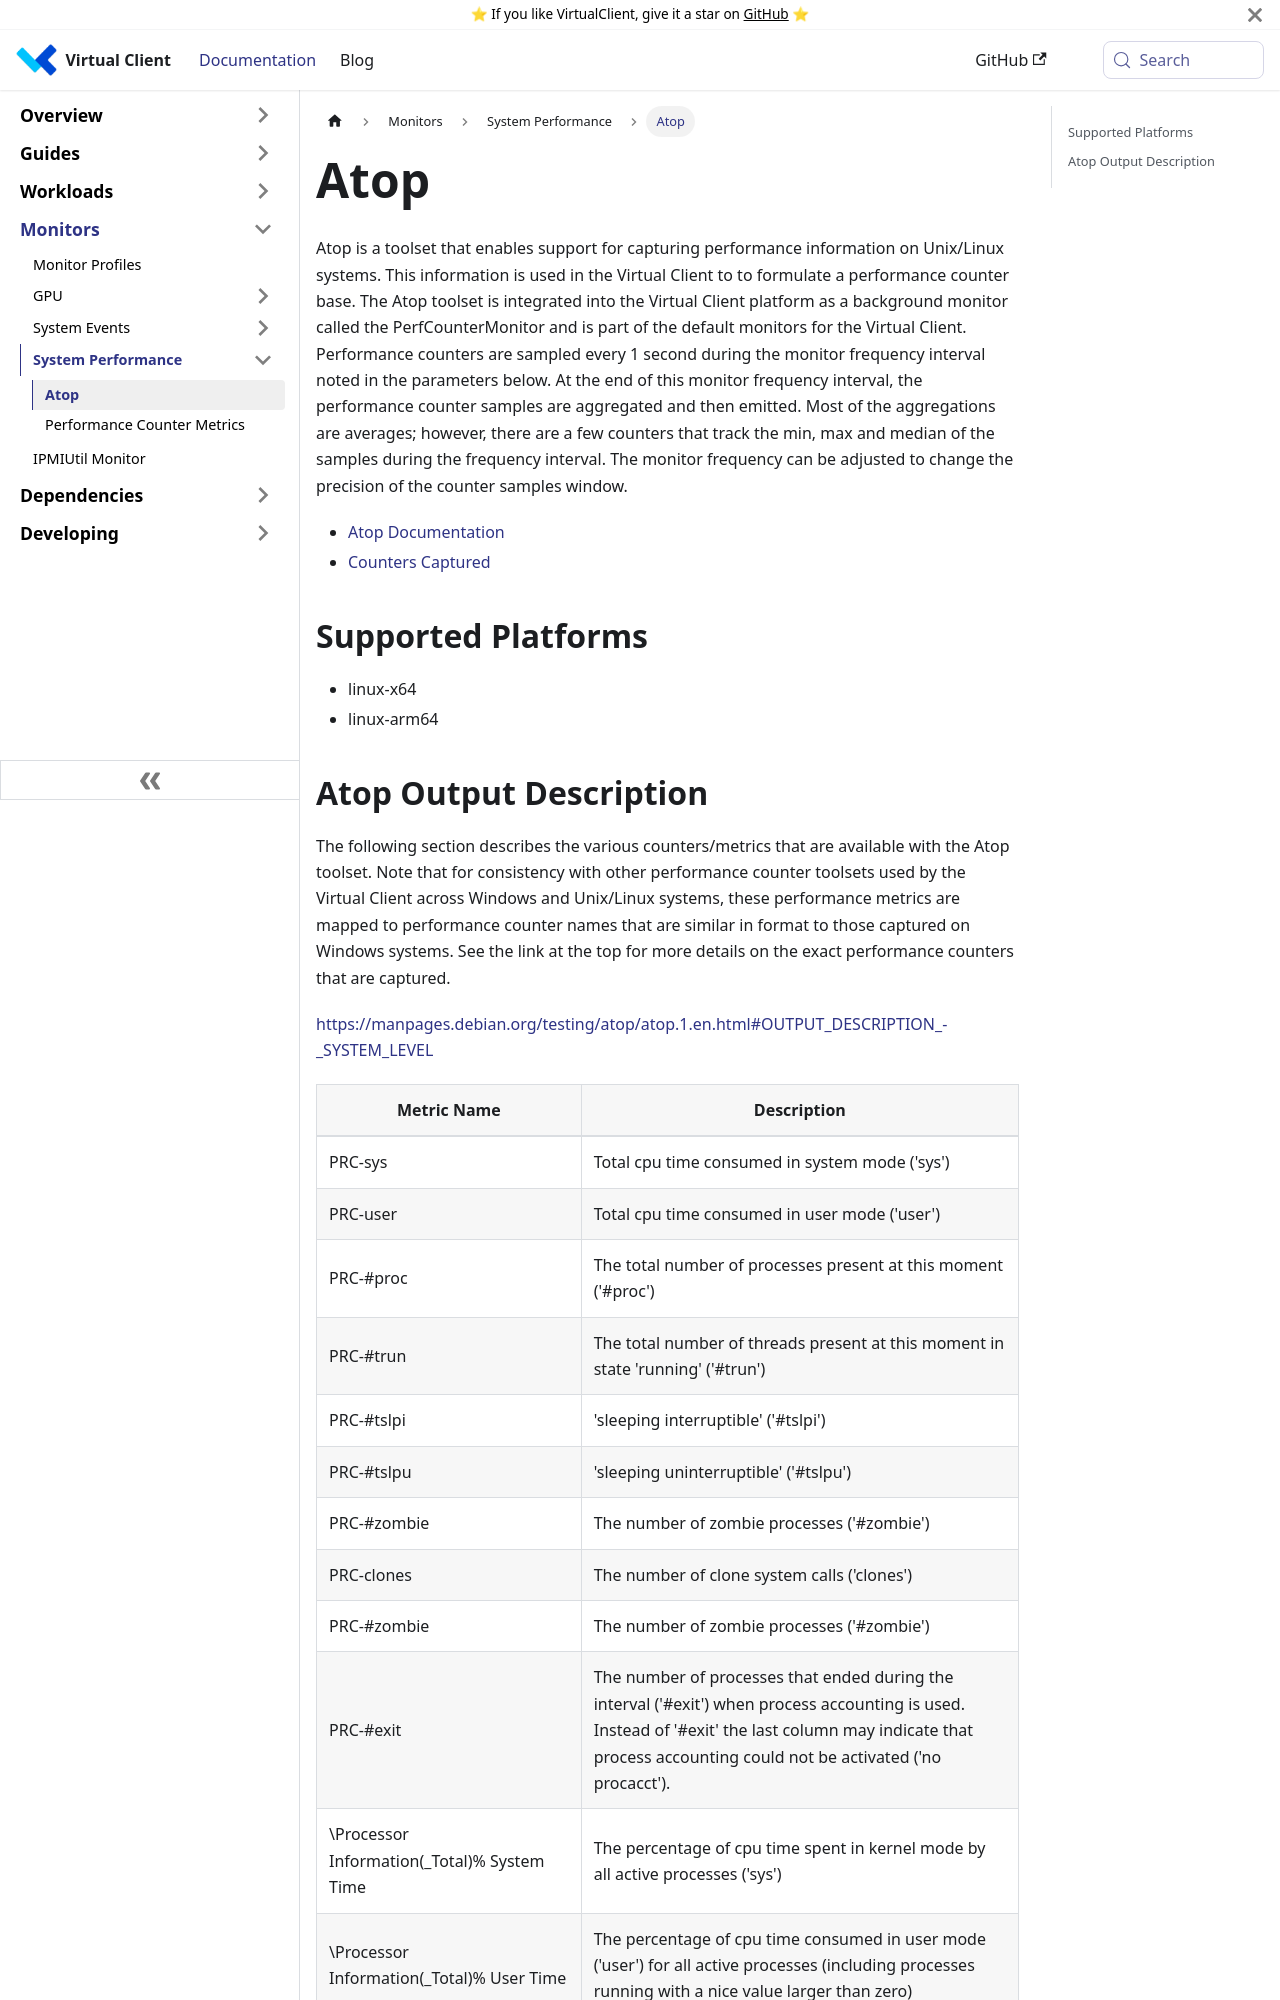

repository: microsoft/VirtualClient · page: docs/monitors/atop/index.html · generator: docusaurus

# Atop
Atop is a toolset that enables support for capturing performance information on Unix/Linux systems. This information is used in the Virtual Client to
to formulate a performance counter base.

* [Atop Documentation](https://manpages.debian.org/testing/atop/atop.1.en.html)
* [Counters Captured](./perf-counter-metrics.md)

### Supported Platforms
* linux-x64
* linux-arm64
